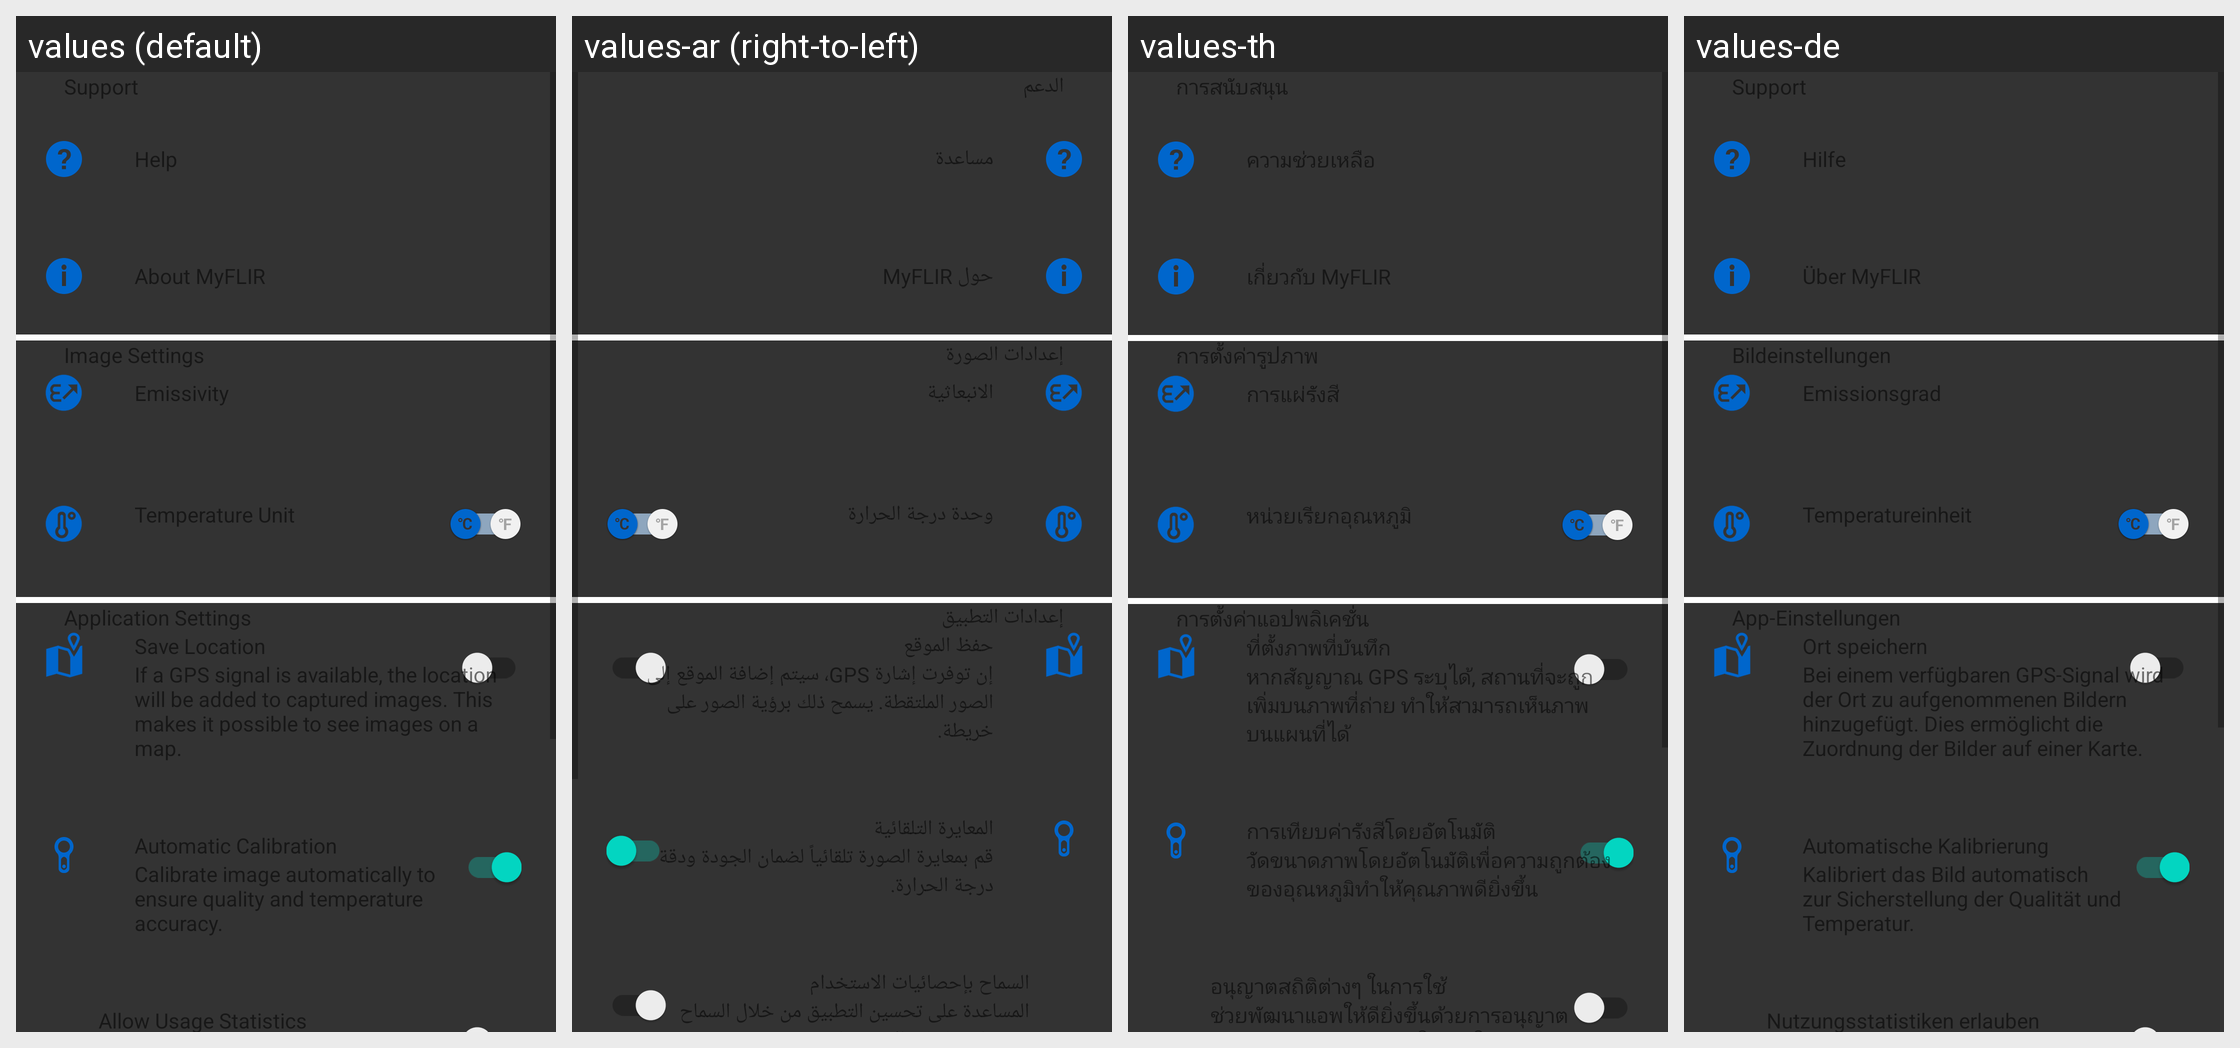

Here is an Android app screen in its default locale and in the app's own translations. Write out the translated-string differences for the strings that appear on this screen.
Android screen res/layout/fragment_settings.xml rendered under 4 locales, left to right: values (default), values-ar (right-to-left), values-th, values-de. Device: Nexus 5 (rendered at 1080×1920; each locale shown at half size, 540×960, under a caption strip naming it); theme AppTheme.
Other locales in the repository, not shown: values-as, values-az, values-bg, values-cs, values-da, values-el, values-es, values-et, values-eu, values-fa, values-fi, values-fr, values-fr-rCA, values-hi, values-hr, values-hu, values-in, values-it, values-iw, values-ja, values-km, values-kn, values-ko, values-lo, values-lt, values-lv, values-mk, values-ms, values-nb, values-ne, values-nl, values-or, values-pa, values-pl, values-pt, values-pt-rBR, values-ro, values-ru, values-sk, values-sl, values-sr, values-sv, values-te, values-tl, values-tr, values-uk, values-vi, values-zh, values-zh-rTW.
Strings drawn on this screen, with the default value and each locale's value (text and hints the layout hard-codes, and strings that could not be matched under every locale, appear in the picture but are not listed):

settings_description_save_location
  values: If a GPS signal is available, the location will be added to captured images. This makes it possible to see images on a map.
  values-ar: إن توفرت إشارة GPS، سيتم إضافة الموقع إلى الصور الملتقطة. يسمح ذلك برؤية الصور على خريطة.
  values-th: หากสัญญาณ GPS ระบุได้, สถานที่จะถูกเพิ่มบนภาพที่ถ่าย ทำให้สามารถเห็นภาพบนแผนที่ได้
  values-de: Bei einem verfügbaren GPS-Signal wird der Ort zu aufgenommenen Bildern hinzugefügt. Dies ermöglicht die Zuordnung der Bilder auf einer Karte.

settings_description_calibration
  values: Calibrate image automatically to ensure quality and temperature accuracy.
  values-ar: قم بمعايرة الصورة تلقائياً لضمان الجودة ودقة درجة الحرارة.
  values-th: วัดขนาดภาพโดยอัตโนมัติเพื่อความถูกต้องของอุณหภูมิทำให้คุณภาพดียิ่งขึ้น
  values-de: Kalibriert das Bild automatisch zur Sicherstellung der Qualität und Temperatur.
